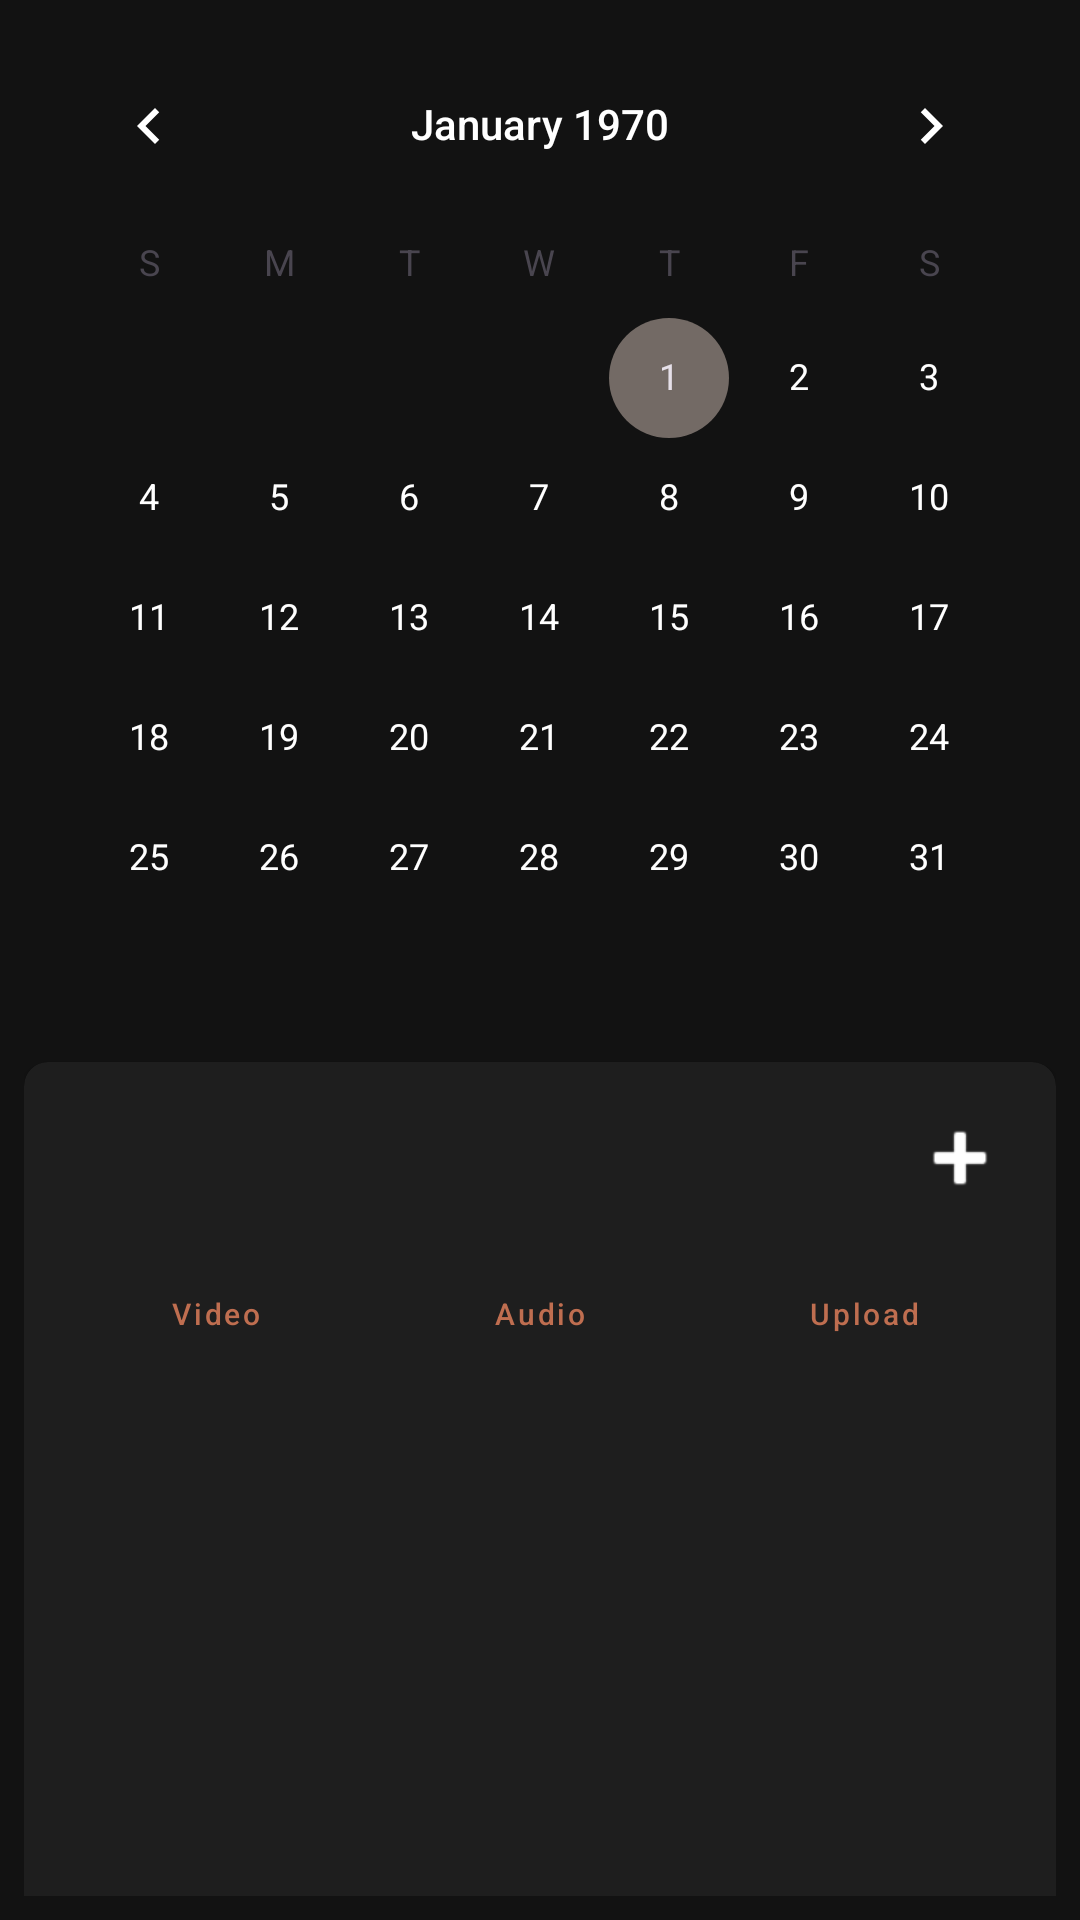

Reconstruct the res/layout file that produces this screen, plus the resources it refers to.
<!-- AndroidManifest.xml: application theme Theme.GuiterApp_1 -->
<!-- res/layout/fragment_progress.xml -->
<?xml version="1.0" encoding="utf-8"?>
<androidx.constraintlayout.widget.ConstraintLayout xmlns:android="http://schemas.android.com/apk/res/android"
    xmlns:app="http://schemas.android.com/apk/res-auto"
    xmlns:tools="http://schemas.android.com/tools"
    android:layout_width="match_parent"
    android:layout_height="wrap_content"
    android:background="#121212"
    android:padding="8dp">

    <LinearLayout
        android:id="@+id/header_container"
        android:layout_width="match_parent"
        android:layout_height="wrap_content"
        android:orientation="vertical"
        app:layout_constraintTop_toTopOf="parent">

        <RelativeLayout
            android:layout_width="match_parent"
            android:layout_height="wrap_content">

            <ImageButton
                android:id="@+id/closeCalendarButton"
                android:layout_width="wrap_content"
                android:layout_height="wrap_content"
                android:layout_alignParentEnd="true"
                android:layout_centerVertical="true"
                android:background="?attr/selectableItemBackgroundBorderless"
                android:padding="8dp"
                android:visibility="gone"
                app:srcCompat="@android:drawable/ic_menu_revert"
                app:tint="#FFFFFF" />
        </RelativeLayout>

        <CalendarView
            android:id="@+id/calendar_view"
            android:layout_width="match_parent"
            android:layout_height="wrap_content"
            android:theme="@style/Theme.GuiterApp_1"
            android:visibility="visible" />

        <androidx.recyclerview.widget.RecyclerView
            android:id="@+id/rv_week_view"
            android:layout_width="match_parent"
            android:layout_height="wrap_content"
            android:orientation="horizontal"
            android:visibility="gone"
            app:layoutManager="androidx.recyclerview.widget.LinearLayoutManager"
            tools:listitem="@layout/item_week_day"
            tools:visibility="visible" />

    </LinearLayout>

    <androidx.cardview.widget.CardView
        android:id="@+id/details_card"
        android:layout_width="match_parent"
        android:layout_height="wrap_content"
        android:layout_marginTop="8dp"
        app:cardBackgroundColor="#1E1E1E"
        app:cardCornerRadius="8dp"
        app:layout_constraintTop_toBottomOf="@+id/header_container">

        <LinearLayout
            android:layout_width="match_parent"
            android:layout_height="wrap_content"
            android:orientation="vertical"
            android:padding="12dp">

            <RelativeLayout
                android:layout_width="match_parent"
                android:layout_height="wrap_content">

                <TextView
                    android:id="@+id/selected_date_text"
                    android:layout_width="wrap_content"
                    android:layout_height="wrap_content"
                    android:layout_centerVertical="true"
                    android:textColor="#FFFFFF"
                    android:textSize="16sp"
                    android:textStyle="bold"
                    tools:text="Date: 2023-10-27" />

                <ImageButton
                    android:id="@+id/add_lesson_button"
                    android:layout_width="40dp"
                    android:layout_height="40dp"
                    android:layout_alignParentEnd="true"
                    android:background="?attr/selectableItemBackgroundBorderless"
                    android:src="@android:drawable/ic_input_add"
                    app:tint="#FFFFFF" />
            </RelativeLayout>

            <LinearLayout
                android:id="@+id/media_actions"
                android:layout_width="match_parent"
                android:layout_height="wrap_content"
                android:layout_marginTop="8dp"
                android:gravity="center"
                android:orientation="horizontal">

                <Button
                    android:id="@+id/record_video_button"
                    style="@style/Widget.MaterialComponents.Button.OutlinedButton"
                    android:layout_width="0dp"
                    android:layout_height="wrap_content"
                    android:layout_weight="1"
                    android:text="Video"
                    android:textAllCaps="false"
                    android:textSize="10sp" />

                <Button
                    android:id="@+id/record_audio_button"
                    style="@style/Widget.MaterialComponents.Button.OutlinedButton"
                    android:layout_width="0dp"
                    android:layout_height="wrap_content"
                    android:layout_marginStart="4dp"
                    android:layout_weight="1"
                    android:text="Audio"
                    android:textAllCaps="false"
                    android:textSize="10sp" />

                <Button
                    android:id="@+id/upload_video_button"
                    style="@style/Widget.MaterialComponents.Button.OutlinedButton"
                    android:layout_width="0dp"
                    android:layout_height="wrap_content"
                    android:layout_marginStart="4dp"
                    android:layout_weight="1"
                    android:text="Upload"
                    android:textAllCaps="false"
                    android:textSize="10sp" />
            </LinearLayout>

            <LinearLayout
                android:id="@+id/inline_recording_ui"
                android:layout_width="match_parent"
                android:layout_height="wrap_content"
                android:layout_marginTop="8dp"
                android:background="#2C2C2C"
                android:gravity="center"
                android:orientation="vertical"
                android:padding="8dp"
                android:visibility="gone">

                <TextView
                    android:id="@+id/rec_status_text"
                    android:layout_width="wrap_content"
                    android:layout_height="wrap_content"
                    android:text="● Recording"
                    android:textColor="#FF5252"
                    android:textStyle="bold" />

                <LinearLayout
                    android:layout_width="wrap_content"
                    android:layout_height="wrap_content"
                    android:layout_marginTop="4dp"
                    android:orientation="horizontal">

                    <ImageButton
                        android:id="@+id/btn_rec_stop"
                        android:layout_width="40dp"
                        android:layout_height="40dp"
                        android:background="?attr/selectableItemBackgroundBorderless"
                        android:src="@android:drawable/ic_menu_save"
                        app:tint="#FFFFFF" />

                    <ImageButton
                        android:id="@+id/btn_rec_pause"
                        android:layout_width="40dp"
                        android:layout_height="40dp"
                        android:layout_marginStart="16dp"
                        android:background="?attr/selectableItemBackgroundBorderless"
                        android:src="@android:drawable/ic_media_pause"
                        app:tint="#FFFFFF" />

                    <ImageButton
                        android:id="@+id/btn_rec_cancel"
                        android:layout_width="40dp"
                        android:layout_height="40dp"
                        android:layout_marginStart="16dp"
                        android:background="?attr/selectableItemBackgroundBorderless"
                        android:src="@android:drawable/ic_menu_delete"
                        app:tint="#FFFFFF" />
                </LinearLayout>
            </LinearLayout>

            <androidx.recyclerview.widget.RecyclerView
                android:id="@+id/lessons_recycler_view"
                android:layout_width="match_parent"
                android:layout_height="200dp"
                android:layout_marginTop="8dp"
                android:nestedScrollingEnabled="true"
                tools:listitem="@layout/item_video" />

            <TextView
                android:id="@+id/no_lessons_text"
                android:layout_width="match_parent"
                android:layout_height="wrap_content"
                android:layout_marginTop="16dp"
                android:gravity="center"
                android:text="No lessons for this day."
                android:textColor="#BBBBBB"
                android:visibility="gone" />

        </LinearLayout>
    </androidx.cardview.widget.CardView>

</androidx.constraintlayout.widget.ConstraintLayout>
<!-- res/layout/item_week_day.xml (included above) -->
<?xml version="1.0" encoding="utf-8"?>
<LinearLayout xmlns:android="http://schemas.android.com/apk/res/android"
    xmlns:app="http://schemas.android.com/apk/res-auto"
    android:layout_width="wrap_content"
    android:layout_height="wrap_content"
    android:gravity="center"
    android:orientation="vertical"
    android:padding="8dp">

    <TextView
        android:id="@+id/tv_day_name"
        android:layout_width="wrap_content"
        android:layout_height="wrap_content"
        android:text="Mon"
        android:textColor="#BBBBBB"
        android:textSize="12sp" />

    <TextView
        android:id="@+id/tv_day_number"
        android:layout_width="32dp"
        android:layout_height="32dp"
        android:layout_marginTop="4dp"
        android:background="@android:color/transparent"
        android:gravity="center"
        android:text="24"
        android:textColor="#FFFFFF"
        android:textSize="14sp" />

    <LinearLayout
        android:id="@+id/indicator_container"
        android:layout_width="wrap_content"
        android:layout_height="wrap_content"
        android:layout_marginTop="4dp"
        android:orientation="horizontal">

        <View
            android:id="@+id/indicator_practice"
            android:layout_width="4dp"
            android:layout_height="4dp"
            android:layout_margin="1dp"
            android:background="#FFFFFF"
            android:visibility="gone" />

        <View
            android:id="@+id/indicator_audio"
            android:layout_width="4dp"
            android:layout_height="4dp"
            android:layout_margin="1dp"
            android:background="#2196F3"
            android:visibility="gone" />

        <View
            android:id="@+id/indicator_video"
            android:layout_width="4dp"
            android:layout_height="4dp"
            android:layout_margin="1dp"
            android:background="#F44336"
            android:visibility="gone" />

        <View
            android:id="@+id/indicator_exercise"
            android:layout_width="4dp"
            android:layout_height="4dp"
            android:layout_margin="1dp"
            android:background="#FFD700"
            android:visibility="gone" />

    </LinearLayout>

</LinearLayout>
<!-- res/layout/item_video.xml (included above) -->
<?xml version="1.0" encoding="utf-8"?>
<com.google.android.material.card.MaterialCardView xmlns:android="http://schemas.android.com/apk/res/android"
    xmlns:app="http://schemas.android.com/apk/res-auto"
    xmlns:tools="http://schemas.android.com/tools"
    android:layout_width="match_parent"
    android:layout_height="wrap_content"
    android:layout_marginVertical="4dp"
    app:cardBackgroundColor="#2C2C2C"
    app:cardCornerRadius="8dp"
    app:strokeColor="#00E676"
    app:strokeWidth="0dp">

    <LinearLayout
        android:layout_width="match_parent"
        android:layout_height="wrap_content"
        android:orientation="vertical">

        <LinearLayout
            android:id="@+id/main_item_container"
            android:layout_width="match_parent"
            android:layout_height="wrap_content"
            android:gravity="center_vertical"
            android:orientation="horizontal"
            android:padding="8dp">

            <ImageView
                android:id="@+id/video_thumbnail"
                android:layout_width="40dp"
                android:layout_height="40dp"
                android:scaleType="centerCrop"
                android:src="@android:drawable/ic_menu_slideshow" />

            <LinearLayout
                android:layout_width="0dp"
                android:layout_height="wrap_content"
                android:layout_marginStart="12dp"
                android:layout_weight="1"
                android:orientation="vertical">

                <TextView
                    android:id="@+id/video_name"
                    android:layout_width="wrap_content"
                    android:layout_height="wrap_content"
                    android:text="Lesson Name"
                    android:textColor="#FFFFFF"
                    android:textSize="14sp" />
            </LinearLayout>

            <ImageButton
                android:id="@+id/btn_delete_lesson"
                android:layout_width="32dp"
                android:layout_height="32dp"
                android:background="?attr/selectableItemBackgroundBorderless"
                android:src="@android:drawable/ic_menu_delete"
                app:tint="#FF5252"
                android:visibility="gone"
                tools:visibility="visible" />

            <ImageView
                android:id="@+id/expand_arrow"
                android:layout_width="32dp"
                android:layout_height="32dp"
                android:padding="4dp"
                android:src="@android:drawable/arrow_down_float"
                android:rotation="-90"
                app:tint="#FFFFFF" />
        </LinearLayout>

        <LinearLayout
            android:id="@+id/media_dropdown"
            android:layout_width="match_parent"
            android:layout_height="wrap_content"
            android:background="#1E1E1E"
            android:orientation="vertical"
            android:padding="8dp"
            android:visibility="gone"
            tools:visibility="visible">

            <View
                android:layout_width="match_parent"
                android:layout_height="1dp"
                android:layout_marginBottom="8dp"
                android:background="#33FFFFFF" />

            <LinearLayout
                android:id="@+id/video_list_container"
                android:layout_width="match_parent"
                android:layout_height="wrap_content"
                android:orientation="vertical" />

            <LinearLayout
                android:id="@+id/audio_list_container"
                android:layout_width="match_parent"
                android:layout_height="wrap_content"
                android:layout_marginTop="4dp"
                android:orientation="vertical" />

        </LinearLayout>
    </LinearLayout>
</com.google.android.material.card.MaterialCardView>
<!-- resources referenced by this layout -->
<resources>
  <style name="Theme.GuiterApp_1" parent="Base.Theme.GuiterApp_1" />
  <style name="Base.Theme.GuiterApp_1" parent="Theme.Material3.DayNight.NoActionBar">
          
          <item name="colorPrimary">@color/primary_design</item>
          <item name="colorOnPrimary">@color/white</item>
          <item name="colorSecondary">@color/secondary_design</item>
          <item name="colorOnSecondary">@color/white</item>
          <item name="colorSurface">@color/background_design</item>
          <item name="colorOnSurface">@color/white</item>
          <item name="android:windowBackground">@color/background_design</item>
          <item name="android:textColorPrimary">@color/white</item>
  
          
          <item name="colorPrimaryContainer">@color/secondary_design</item>
          <item name="colorOnPrimaryContainer">@color/white</item>
      </style>
  <color name="primary_design">@color/design_5</color>
  <color name="white">#FFFFFFFF</color>
  <color name="secondary_design">@color/design_2</color>
  <color name="background_design">@color/dark_grey</color>
  <color name="design_5">#BF6E50</color>
  <color name="design_2">#736A65</color>
  <color name="dark_grey">#FF121212</color>
</resources>
